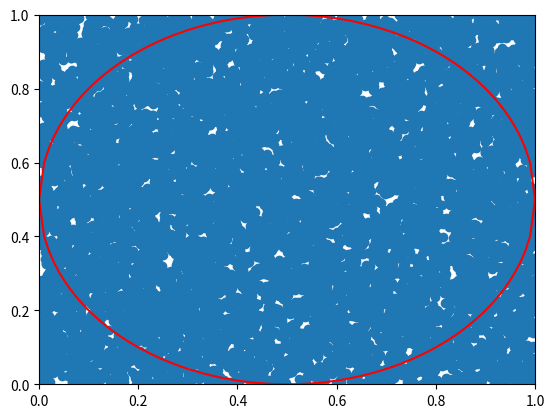

This chart was generated by the following Python code:
#Exercicios sobre o metodo de monte carlo

import numpy as np
import matplotlib.pyplot as plt

#Exercicio 1: Estimar o valor de pi utilizando o metodo de Monte Carlo

N = 10000
r = 0.5

x = np.random.rand(N)
y = np.random.rand(N)

x_circulo = np.linspace(0,2*r,100)
y_circ_superior = np.sqrt(r**2-(x_circulo-r)**2)+r
y_circ_inferior = -np.sqrt(r**2-(x_circulo-r)**2)+r

plt.scatter(x,y)
plt.plot(x_circulo,y_circ_superior, c="r")
plt.plot(x_circulo,y_circ_inferior, c="r")

plt.xlim(0,1)
plt.ylim(0,1)
plt.show()

cont = 0
tentativas = 100
soma = 0
lista_PI = []
while cont < tentativas:
    N_dentro = 0
    for i in range(N):
            x = np.random.rand(1)
            y = np.random.rand(1)
            z = (x-r)**2 + (y-r)**2
            if (z <= r**2):
                N_dentro = N_dentro + 1
    PI = 4*N_dentro/N
    lista_PI.append(PI)
    cont = cont + 1
 
#print(lista_PI)

for i in lista_PI:
    soma = soma + i
    
media = soma/tentativas

print("A media dos valores de pi e:", media)

soma_diferenca = 0
for i in lista_PI:
    soma_diferenca = soma_diferenca + (i-media)**2

desvio_padrao = np.sqrt(soma_diferenca/len(lista_PI))
print("O desvio padrao e:", desvio_padrao)

#print("O valor calculado de pi e {0:.2g}({0:.2g})".format(media, desvio_padrao))


#Plotar o grafico de alguma funcao 



# Fazer um for que aumenta o numero de pontos multiplicando por 10 e fazer um grafico da media de cada um desses


